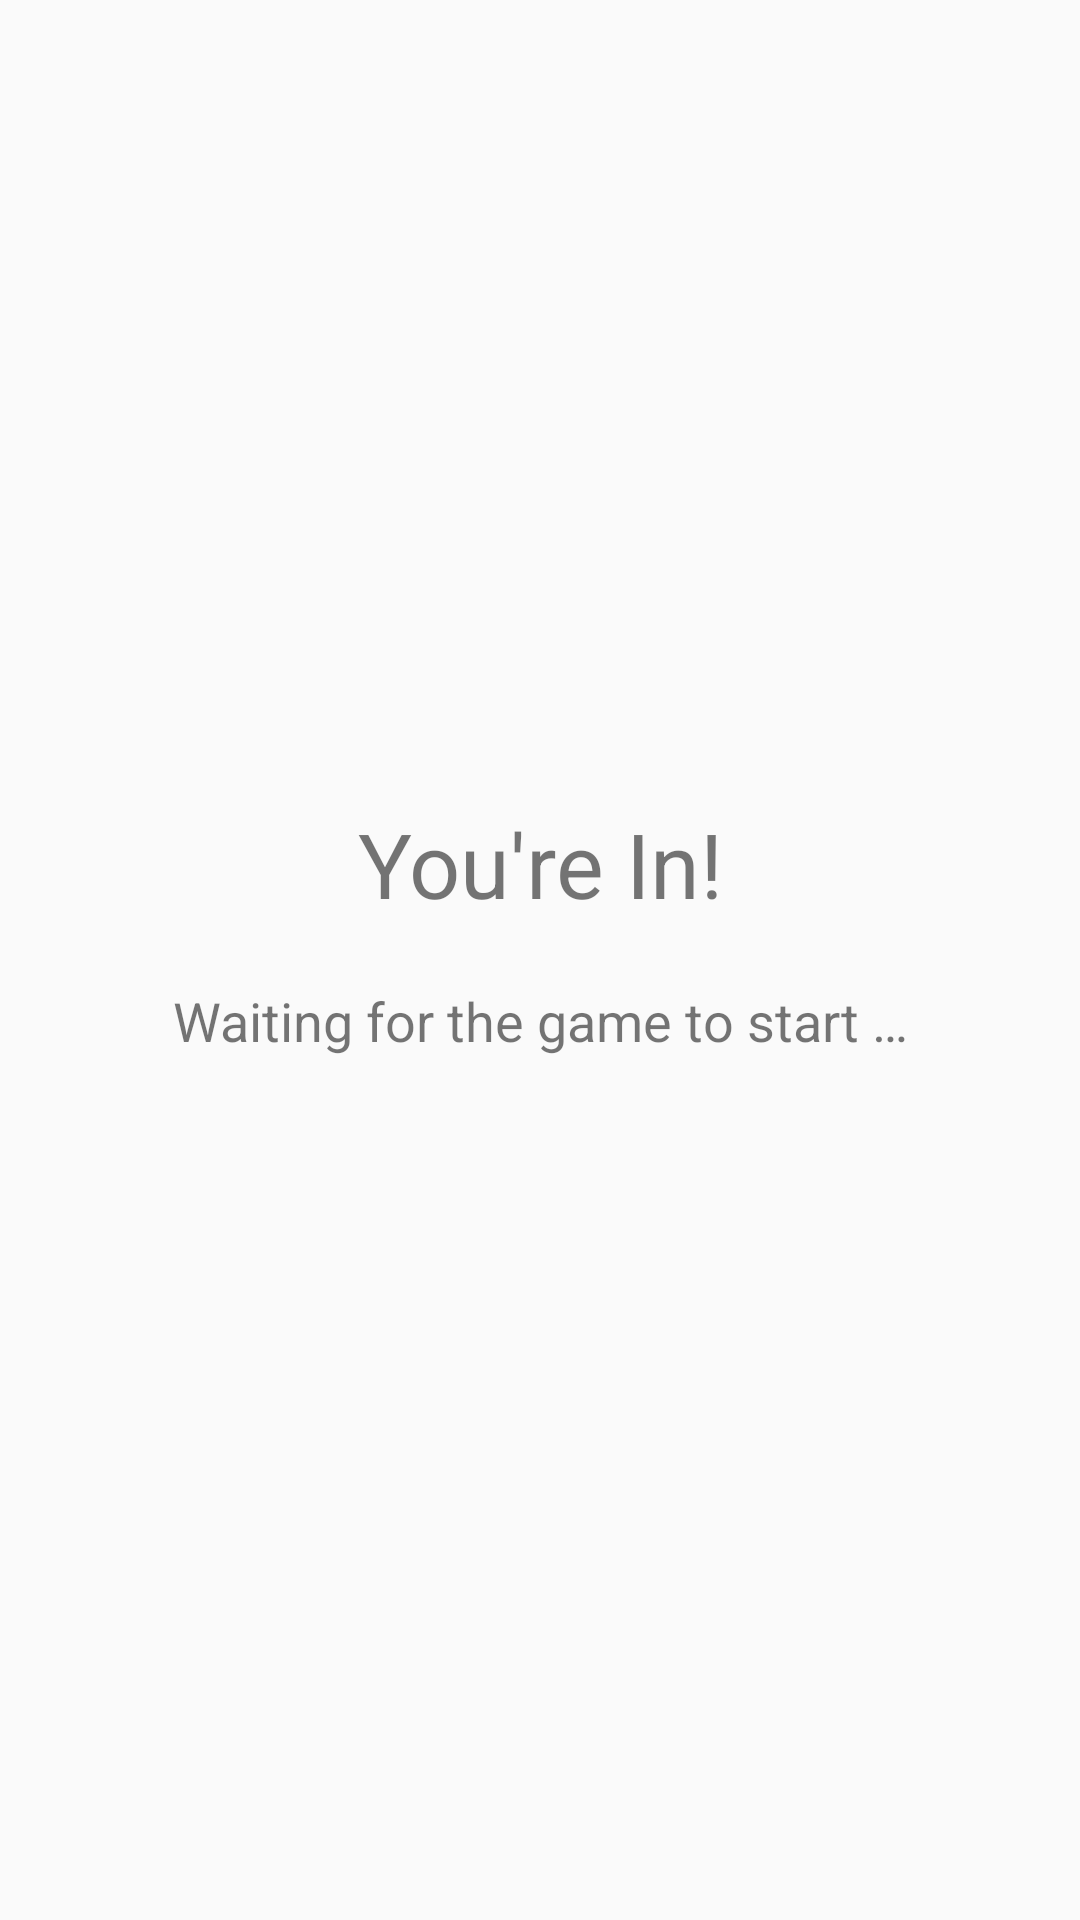

The Android layout XML behind this screen, and the referenced resources:
<!-- AndroidManifest.xml: application theme Theme.AppCompat.Light.NoActionBar -->
<!-- res/layout/activity_wait.xml -->
<?xml version="1.0" encoding="utf-8"?>
<LinearLayout xmlns:android="http://schemas.android.com/apk/res/android"
    xmlns:tools="http://schemas.android.com/tools"
    android:layout_width="match_parent"
    android:layout_height="match_parent"
    android:orientation="vertical"
    android:layout_marginLeft="50dp"
    android:layout_marginRight="50dp"
    android:gravity="center_vertical|center"
    tools:context=".match.WaitActivity">

    <TextView
        android:id="@+id/text_you_re_in"
        android:layout_width="match_parent"
        android:layout_height="wrap_content"
        android:gravity="center"
        android:paddingBottom="20dp"
        android:text="@string/str_you_re_in"
        android:textSize="30sp" />

    <TextView
        android:id="@+id/text_waiting"
        android:layout_width="match_parent"
        android:layout_height="wrap_content"
        android:gravity="center"
        android:paddingBottom="20dp"
        android:text="@string/str_waiting"
        android:textSize="18sp" />

</LinearLayout>
<!-- resources referenced by this layout -->
<resources>
  <string name="str_waiting">Waiting for the game to start …</string>
  <string name="str_you_re_in">You\'re In!</string>
</resources>
